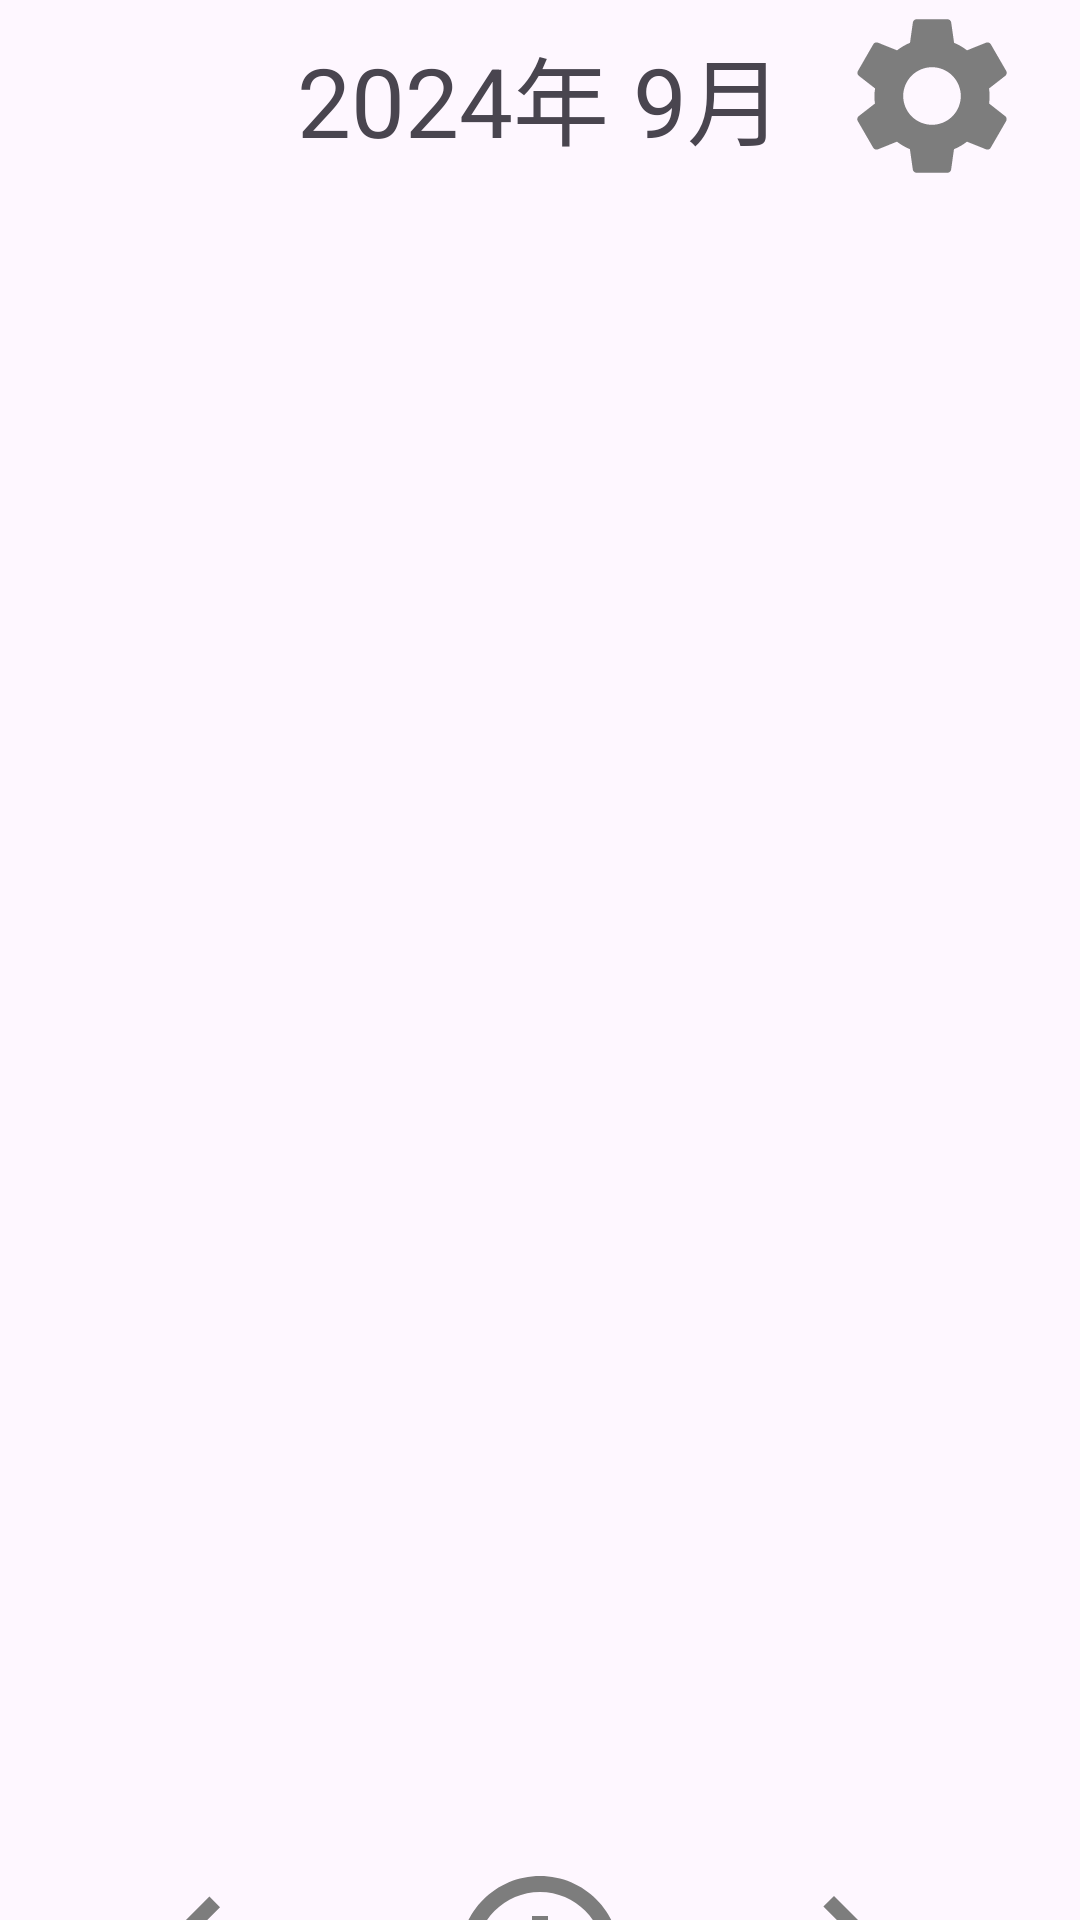

Write the Android layout XML for this screen, with the resource values it uses.
<!-- AndroidManifest.xml: application theme Theme.ScheduleStrengthCalendar -->
<!-- res/layout/activity_calendar.xml -->
<?xml version="1.0" encoding="utf-8"?>
<androidx.constraintlayout.widget.ConstraintLayout xmlns:android="http://schemas.android.com/apk/res/android"
    xmlns:app="http://schemas.android.com/apk/res-auto"
    xmlns:tools="http://schemas.android.com/tools"
    android:id="@+id/main"
    android:layout_width="match_parent"
    android:layout_height="match_parent"
    tools:context=".CalendarActivity">

    
    <ImageView
        android:id="@+id/header"
        android:layout_width="match_parent"
        android:layout_height="64dp"
        app:layout_constraintTop_toTopOf="parent"
        app:layout_constraintStart_toStartOf="parent"
        app:layout_constraintEnd_toEndOf="parent"/>

    <TextView
        android:id="@+id/headerText"
        android:layout_width="wrap_content"
        android:layout_height="wrap_content"
        android:text="2024年 9月"
        android:textSize="32dp"
        app:layout_constraintTop_toTopOf="@+id/header"
        app:layout_constraintBottom_toBottomOf="@id/header"
        app:layout_constraintStart_toStartOf="parent"
        app:layout_constraintEnd_toEndOf="parent"
        />

    <ImageButton
        android:id="@+id/settingButton"
        android:layout_width="64dp"
        android:layout_height="64dp"
        android:background="@drawable/ic_settings"
        app:layout_constraintTop_toTopOf="@id/header"
        app:layout_constraintTop_toBottomOf="@id/header"
        app:layout_constraintBottom_toBottomOf="@id/header"
        app:layout_constraintStart_toEndOf="@id/headerText"
        app:layout_constraintEnd_toEndOf="@id/header"
        />

    
    <ImageView
        android:id="@+id/footer"
        android:layout_width="match_parent"
        android:layout_height="64dp"
        app:layout_constraintTop_toBottomOf="@+id/calender"
        app:layout_constraintBottom_toBottomOf="parent"
        app:layout_constraintStart_toStartOf="parent"
        app:layout_constraintEnd_toEndOf="parent"/>

    <ImageButton
        android:id="@+id/lastMonthButton"
        android:layout_width="48dp"
        android:layout_height="48dp"
        android:background="@drawable/ic_arrow_back"
        app:layout_constraintTop_toTopOf="@id/footer"
        app:layout_constraintBottom_toBottomOf="@id/footer"
        app:layout_constraintStart_toStartOf="@id/footer"
        app:layout_constraintEnd_toStartOf="@+id/addButton"/>

    <ImageButton
        android:id="@+id/addButton"
        android:layout_width="64dp"
        android:layout_height="64dp"
        android:background="@drawable/ic_add_circle"
        app:layout_constraintTop_toTopOf="@id/footer"
        app:layout_constraintBottom_toBottomOf="@id/footer"
        app:layout_constraintStart_toEndOf="@id/lastMonthButton"
        app:layout_constraintEnd_toStartOf="@+id/nextMonthButton"/>

    <ImageButton
        android:id="@+id/nextMonthButton"
        android:layout_width="48dp"
        android:layout_height="48dp"
        android:background="@drawable/ic_arrow_forward"
        app:layout_constraintTop_toTopOf="@id/footer"
        app:layout_constraintBottom_toBottomOf="@id/footer"
        app:layout_constraintStart_toEndOf="@+id/addButton"
        app:layout_constraintEnd_toEndOf="@id/footer"/>

    
    <TableLayout
        android:id="@+id/calender"
        android:layout_width="match_parent"
        android:layout_height="600dp"
        app:layout_constraintBottom_toTopOf="@+id/footer"
        app:layout_constraintTop_toBottomOf="@+id/header"
        tools:layout_editor_absoluteX="1dp">

        <TableRow
            android:layout_width="match_parent"
            android:layout_height="match_parent" />

        <TableRow
            android:layout_width="match_parent"
            android:layout_height="match_parent" />

        <TableRow
            android:layout_width="match_parent"
            android:layout_height="match_parent" />

        <TableRow
            android:layout_width="match_parent"
            android:layout_height="match_parent" />

        <TableRow
            android:layout_width="match_parent"
            android:layout_height="54dp" />
    </TableLayout>
</androidx.constraintlayout.widget.ConstraintLayout>
<!-- resources referenced by this layout -->
<resources>
  <!-- drawable ic_add_circle (drawable) -->
  <vector xmlns:android="http://schemas.android.com/apk/res/android" android:height="24dp" android:tint="#7D7D7D" android:viewportHeight="24" android:viewportWidth="24" android:width="24dp">
        
      <path android:fillColor="@android:color/white" android:pathData="M13,7h-2v4L7,11v2h4v4h2v-4h4v-2h-4L13,7zM12,2C6.48,2 2,6.48 2,12s4.48,10 10,10 10,-4.48 10,-10S17.52,2 12,2zM12,20c-4.41,0 -8,-3.59 -8,-8s3.59,-8 8,-8 8,3.59 8,8 -3.59,8 -8,8z"/>
      
  </vector>
  <!-- drawable ic_arrow_back (drawable) -->
  <vector xmlns:android="http://schemas.android.com/apk/res/android" android:autoMirrored="true" android:height="24dp" android:tint="#7D7D7D" android:viewportHeight="24" android:viewportWidth="24" android:width="24dp">
        
      <path android:fillColor="@android:color/white" android:pathData="M11.67,3.87L9.9,2.1 0,12l9.9,9.9 1.77,-1.77L3.54,12z"/>
      
  </vector>
  <!-- drawable ic_arrow_forward (drawable) -->
  <vector xmlns:android="http://schemas.android.com/apk/res/android" android:autoMirrored="true" android:height="24dp" android:tint="#7D7D7D" android:viewportHeight="24" android:viewportWidth="24" android:width="24dp">
        
      <path android:fillColor="@android:color/white" android:pathData="M6.23,20.23l1.77,1.77l10,-10l-10,-10l-1.77,1.77l8.23,8.23z"/>
      
  </vector>
  <!-- drawable ic_settings (drawable) -->
  <vector xmlns:android="http://schemas.android.com/apk/res/android" android:height="24dp" android:tint="#7D7D7D" android:viewportHeight="24" android:viewportWidth="24" android:width="24dp">
        
      <path android:fillColor="@android:color/white" android:pathData="M19.14,12.94c0.04,-0.3 0.06,-0.61 0.06,-0.94c0,-0.32 -0.02,-0.64 -0.07,-0.94l2.03,-1.58c0.18,-0.14 0.23,-0.41 0.12,-0.61l-1.92,-3.32c-0.12,-0.22 -0.37,-0.29 -0.59,-0.22l-2.39,0.96c-0.5,-0.38 -1.03,-0.7 -1.62,-0.94L14.4,2.81c-0.04,-0.24 -0.24,-0.41 -0.48,-0.41h-3.84c-0.24,0 -0.43,0.17 -0.47,0.41L9.25,5.35C8.66,5.59 8.12,5.92 7.63,6.29L5.24,5.33c-0.22,-0.08 -0.47,0 -0.59,0.22L2.74,8.87C2.62,9.08 2.66,9.34 2.86,9.48l2.03,1.58C4.84,11.36 4.8,11.69 4.8,12s0.02,0.64 0.07,0.94l-2.03,1.58c-0.18,0.14 -0.23,0.41 -0.12,0.61l1.92,3.32c0.12,0.22 0.37,0.29 0.59,0.22l2.39,-0.96c0.5,0.38 1.03,0.7 1.62,0.94l0.36,2.54c0.05,0.24 0.24,0.41 0.48,0.41h3.84c0.24,0 0.44,-0.17 0.47,-0.41l0.36,-2.54c0.59,-0.24 1.13,-0.56 1.62,-0.94l2.39,0.96c0.22,0.08 0.47,0 0.59,-0.22l1.92,-3.32c0.12,-0.22 0.07,-0.47 -0.12,-0.61L19.14,12.94zM12,15.6c-1.98,0 -3.6,-1.62 -3.6,-3.6s1.62,-3.6 3.6,-3.6s3.6,1.62 3.6,3.6S13.98,15.6 12,15.6z"/>
      
  </vector>
  <style name="Theme.ScheduleStrengthCalendar" parent="Base.Theme.ScheduleStrengthCalendar" />
  <style name="Base.Theme.ScheduleStrengthCalendar" parent="Theme.Material3.DayNight.NoActionBar">
          
          
      </style>
</resources>
